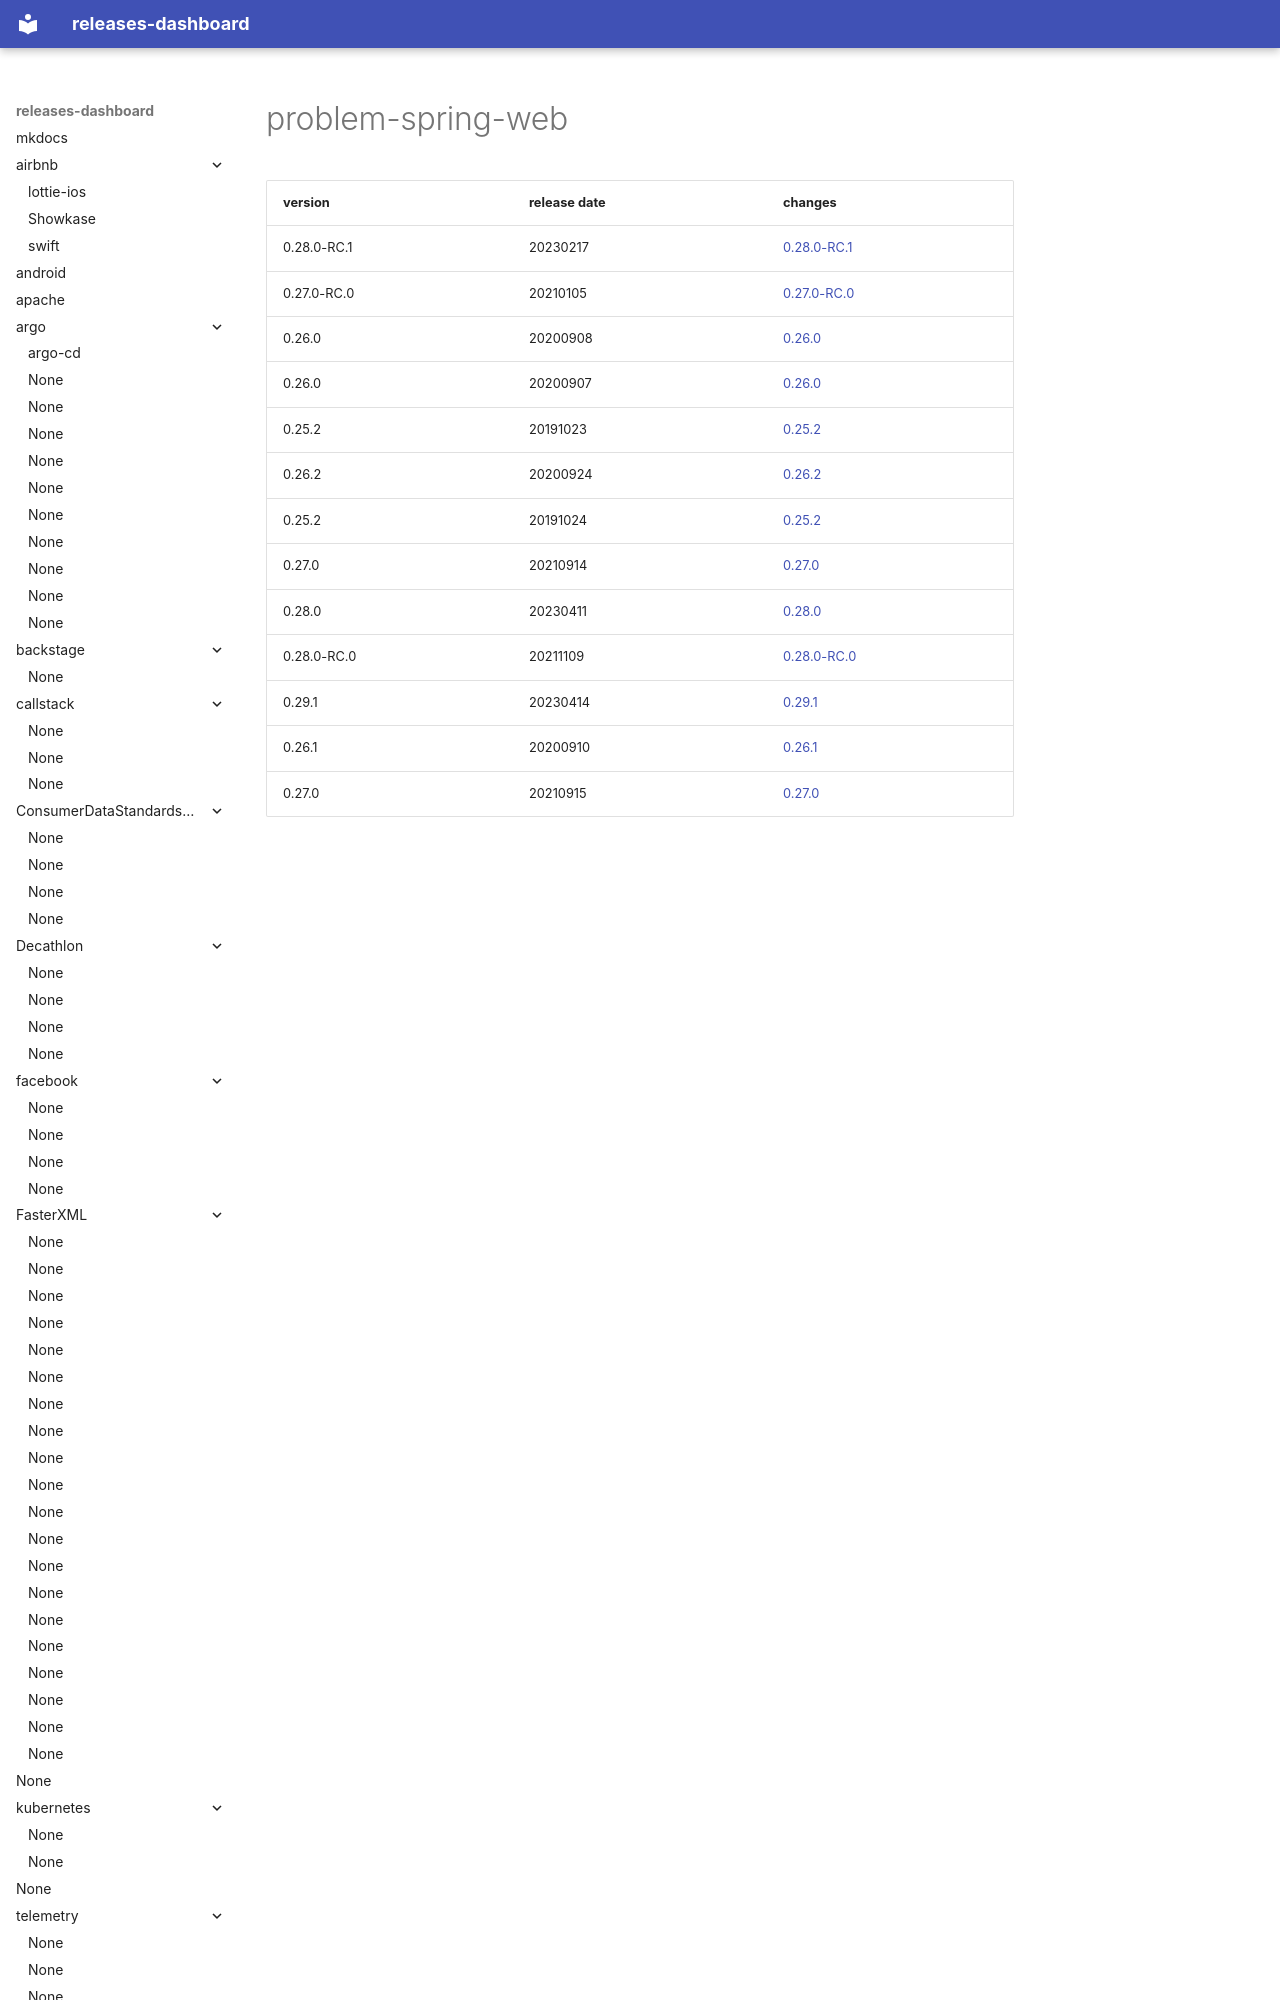

repository: rock-hu/releases-dashboard · page: zalando/problem-spring-web/index.html · generator: mkdocs

# problem-spring-web	


|version|release date|changes|
|---|---|---|
|0.28.0-RC.1|20230217|[0.28.0-RC.1](./0.28.0-RC.1-20230217.md)|
|0.27.0-RC.0|20210105|[0.27.0-RC.0](./0.27.0-RC.0-20210105.md)|
|0.26.0|20200908|[0.26.0](./0.26.0-20200908.m
